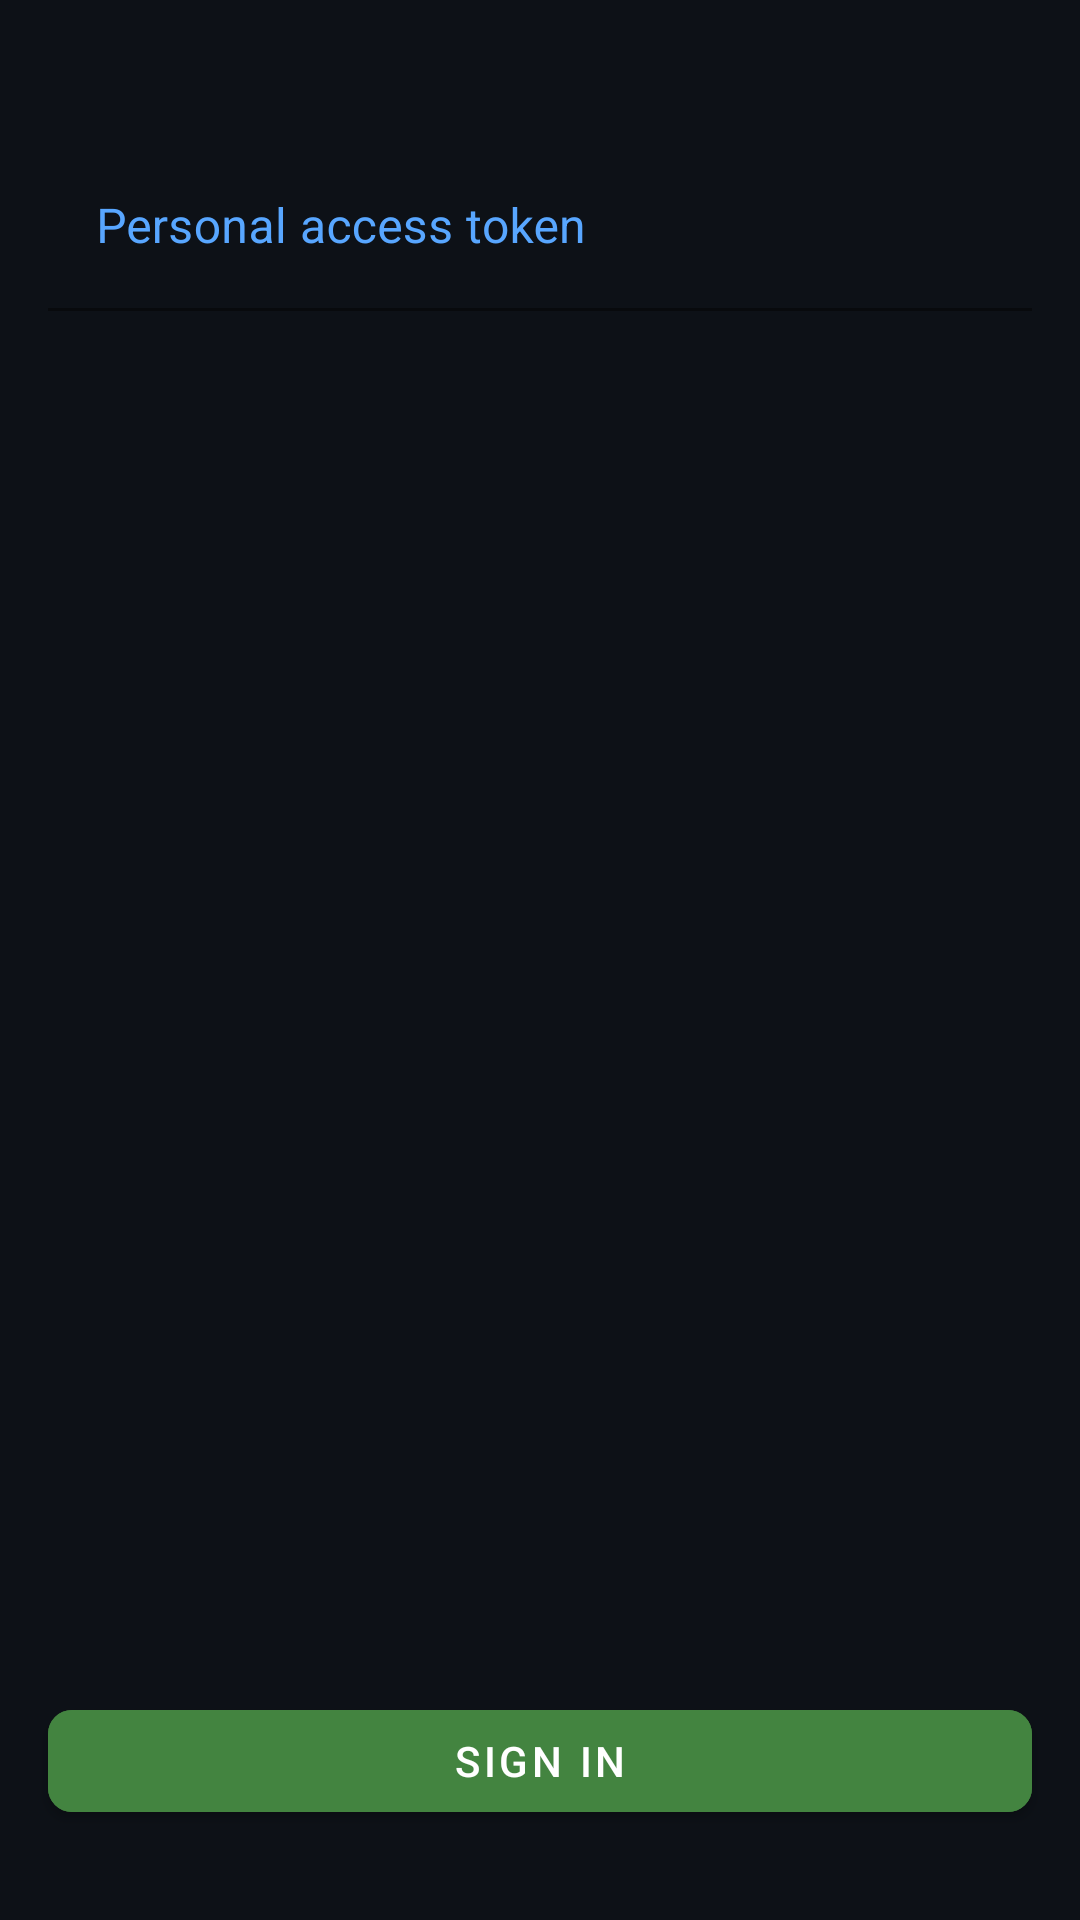

This screen was rendered from an Android layout file. Write that file and the resources it references.
<!-- AndroidManifest.xml: application theme Theme.IceRockGithubViewer -->
<!-- res/layout/fragment_auth.xml -->
<?xml version="1.0" encoding="utf-8"?>
<FrameLayout xmlns:android="http://schemas.android.com/apk/res/android"
    xmlns:app="http://schemas.android.com/apk/res-auto"
    xmlns:tools="http://schemas.android.com/tools"
    android:id="@+id/authFragment"
    android:layout_width="match_parent"
    android:layout_height="match_parent"
    android:theme="@style/Theme.AppCompat.Light.NoActionBar"
    tools:context=".presentation.screens.auth.AuthFragment">

    <androidx.constraintlayout.widget.ConstraintLayout
        android:layout_width="match_parent"
        android:layout_height="match_parent"

        android:background="@color/background"
        android:focusable="true">

        <ImageView
            android:id="@+id/logo_image_view"
            android:layout_width="wrap_content"
            android:layout_height="wrap_content"
            android:contentDescription="@string/ice_rock_logo_content_description"
            android:src="@drawable/ic_logo"
            app:layout_constraintEnd_toEndOf="parent"
            app:layout_constraintStart_toStartOf="parent"
            app:layout_constraintTop_toTopOf="parent" />

        <com.google.android.material.textfield.TextInputLayout
            android:id="@+id/authTextInputLayout"
            android:layout_width="match_parent"
            android:layout_height="wrap_content"
            android:layout_marginHorizontal="16dp"
            android:layout_marginTop="48dp"
            android:hint="@string/personal_access_token_hint"
            android:textColorHint="@color/secondary"
            app:boxStrokeColor="@color/secondary"
            app:boxStrokeErrorColor="@color/error"
            app:errorEnabled="true"
            app:errorTextColor="@color/error"
            app:hintTextAppearance="@style/AuthHintText"
            app:layout_constraintEnd_toEndOf="parent"
            app:layout_constraintStart_toStartOf="parent"
            app:layout_constraintTop_toBottomOf="@+id/logo_image_view">

            <com.google.android.material.textfield.TextInputEditText
                android:id="@+id/authInputText"
                android:layout_width="match_parent"
                android:layout_height="wrap_content"
                android:background="@color/background"
                android:focusable="true"
                android:focusableInTouchMode="true"
                android:singleLine="true"
                android:textColor="@color/white"
                android:textColorHint="@color/secondary"
                app:hintTextAppearance="@style/AuthHintText"
                tools:layout_editor_absoluteX="-4dp"
                tools:layout_editor_absoluteY="262dp" />
        </com.google.android.material.textfield.TextInputLayout>

    </androidx.constraintlayout.widget.ConstraintLayout>

    <androidx.constraintlayout.widget.ConstraintLayout
        android:layout_width="match_parent"
        android:layout_height="wrap_content"
        android:layout_gravity="bottom"
        android:layout_marginBottom="30dp">

        <com.google.android.material.button.MaterialButton
            android:id="@+id/signInButton"
            android:layout_width="match_parent"
            android:layout_height="46dp"
            android:layout_marginHorizontal="16dp"
            android:backgroundTint="@color/accent"
            android:text="@string/sign_in_button_label"
            android:textColor="@color/white"
            android:visibility="visible"
            app:cornerRadius="8dp"
            app:layout_constraintBottom_toBottomOf="parent"
            app:layout_constraintEnd_toEndOf="parent"
            app:layout_constraintStart_toStartOf="parent"
            app:layout_constraintTop_toTopOf="parent" />

        <com.google.android.material.progressindicator.CircularProgressIndicator
            android:id="@+id/singInProgressBar"
            android:layout_width="24dp"
            android:layout_height="24dp"
            android:layout_gravity="center"
            android:elevation="3dp"
            android:indeterminate="true"
            android:visibility="invisible"
            app:indicatorColor="@color/white"
            app:indicatorSize="24dp"
            app:layout_constraintBottom_toBottomOf="@id/signInButton"
            app:layout_constraintEnd_toEndOf="@id/signInButton"
            app:layout_constraintStart_toStartOf="@id/signInButton"
            app:layout_constraintTop_toTopOf="@id/signInButton" />
    </androidx.constraintlayout.widget.ConstraintLayout>
</FrameLayout>
<!-- resources referenced by this layout -->
<resources>
  <color name="accent">#438440</color>
  <color name="background">#FF0D1117</color>
  <color name="error">#FFB00020</color>
  <color name="secondary">#FF58A6FF</color>
  <color name="white">#FFFFFFFF</color>
  <string name="ice_rock_logo_content_description">Ice Rock Logo</string>
  <string name="personal_access_token_hint">Personal access token</string>
  <string name="sign_in_button_label">sign in</string>
  <style name="AuthHintText" parent="@style/TextAppearance.AppCompat">
          <item name="android:textColor">@color/secondary</item>
      </style>
  <color name="status_bar">#FF161B22</color>
  <color name="teal_700">#FF018786</color>
  <color name="black">#FF000000</color>
  <style name="RepositoriesActionBar" parent="@android:style/Widget.Holo.Light.ActionBar">
          <item name="android:background">@color/status_bar</item>
      </style>
  <style name="Header1" parent="MarkyMarkHeader1">
          <item name="android:textColor">@color/white</item>
          <item name="android:textSize">23sp</item>
          <item name="android:textColorLink">@color/white</item>
          <item name="android:linksClickable">true</item>
      </style>
  <style name="Header2" parent="MarkyMarkHeader2">
          <item name="android:textColor">@color/white</item>
          <item name="android:textSize">23sp</item>
          <item name="android:textColorLink">@color/white</item>
          <item name="android:linksClickable">true</item>
      </style>
  <style name="Header3" parent="MarkyMarkHeader3">
          <item name="android:textColor">@color/white</item>
          <item name="android:textSize">23sp</item>
          <item name="android:textColorLink">@color/white</item>
          <item name="android:linksClickable">true</item>
      </style>
  <style name="Header4" parent="MarkyMarkHeader4">
          <item name="android:textColor">@color/white</item>
          <item name="android:textSize">23sp</item>
          <item name="android:textColorLink">@color/white</item>
          <item name="android:linksClickable">true</item>
      </style>
  <style name="PlainText" parent="MarkyMarkParagraph">
          <item name="android:textColor">@color/white_with_opacity</item>
          <item name="android:textSize">16sp</item>
          <item name="android:textColorLink">@color/white</item>
          <item name="android:linksClickable">true</item>
      </style>
  <style name="CodeBlock" parent="MarkyMarkCode">
          <item name="android:layout_width">0dp</item>
          <item name="android:background">@color/gray</item>
          <item name="android:textColor">@color/white</item>
          <item name="android:textColorLink">@color/white</item>
      </style>
  <style name="Quote" parent="MarkyMarkQuote">
          <item name="backgroundColor">@color/background</item>
          <item name="android:textColor">@color/white</item>
          <item name="android:textStyle">bold</item>
          <item name="android:textColorLink">@color/white</item>
          <item name="android:linksClickable">true</item>
      </style>
  <style name="List" parent="MarkyMarkList">
          <item name="android:textColor">@color/white_with_opacity</item>
          <item name="android:textSize">16sp</item>
          <item name="android:textColorLink">@color/white</item>
          <item name="android:linksClickable">true</item>
      </style>
  <color name="gray">#FF21262D</color>
</resources>
